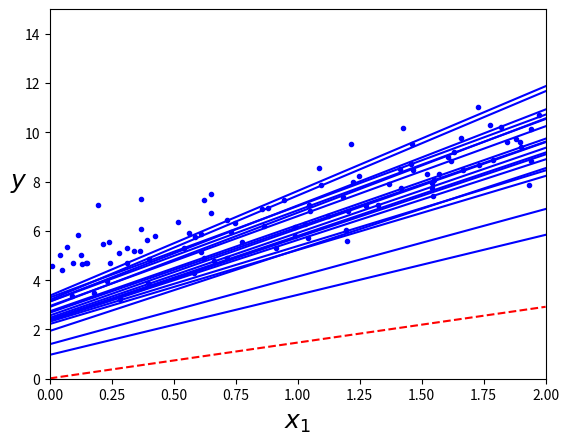

Recreate this plot in Python.
"""
There's an error in this code, because the figure
plotted at the end is different from the one shown
in the book (Fig. 4-10). Moreover, the result is
different from that obtained using the Batch Gradient
Descent algorithm.
"""
import numpy as np
import matplotlib.pyplot as plt

np.random.seed(42)

X = 2*np.random.rand(100, 1)
y = 4+3*X+np.random.randn(100, 1)

X_b = np.c_[np.ones((100, 1)), X]

X_new = np.array(([0], [2]))
X_new_b = np.c_[np.ones((2, 1)), X_new]

t0, t1 = 5, 50  # learning schedule hyperparameter


def learning_schedule(t):
    return t0 / (t + t1)


theta_path_sgd = []


def plot_sgd(theta, theta_path=None):
    m = len(X_b)
    n_epochs = 50
    plt.plot(X, y, "b.")
    plt.axis([0, 2, 0, 15])
    plt.xlabel("$x_1$", fontsize=18)
    plt.ylabel("$y$", rotation=0, fontsize=18)
    for epoch in range(n_epochs):
        for i in range(m):
            if epoch == 0 and i < 20:
                y_predict = X_new_b.dot(theta)
                style = "b-" if i > 0 else "r--"
                plt.plot(X_new, y_predict, style)
            random_index = np.random.randint(m)
            xi = X_b[random_index:random_index+1]
            yi = y[random_index:random_index+1]
            gradients = 2 * xi.T.dot(xi.dot(theta) - yi)
            eta = learning_schedule(epoch * m + i)
            theta = theta - eta * gradients
            theta_path_sgd.append(theta)


theta = np.random.randn(2, 1)  # random initialization

plot_sgd(theta, theta_path=theta_path_sgd)
plt.show()
